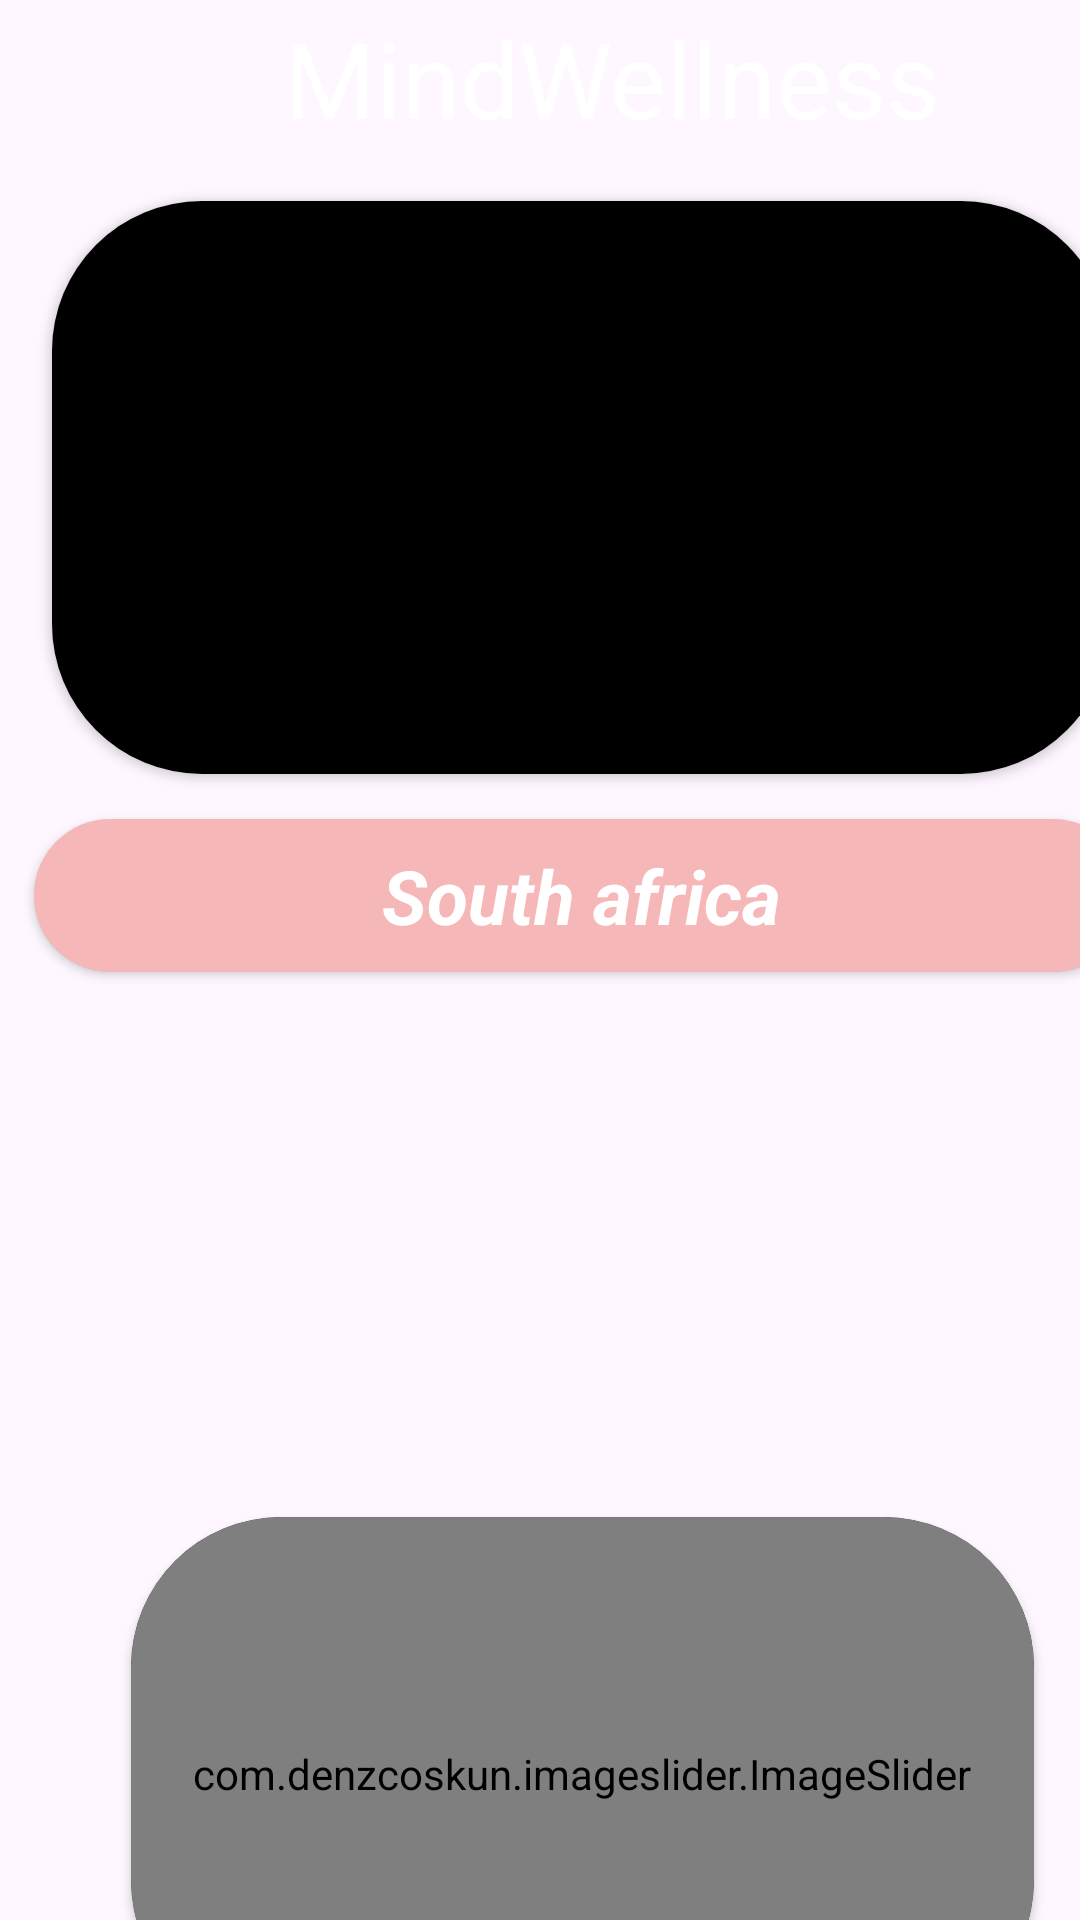

Android layout source for this screen:
<!-- AndroidManifest.xml: application theme Theme.MindWellness -->
<!-- res/layout/activity_main.xml -->
<?xml version="1.0" encoding="utf-8"?>
<androidx.drawerlayout.widget.DrawerLayout
    xmlns:android="http://schemas.android.com/apk/res/android"
    xmlns:app="http://schemas.android.com/apk/res-auto"
    xmlns:tools="http://schemas.android.com/tools"
    android:id="@+id/drawerLayout"
    android:layout_width="match_parent"
    android:layout_height="match_parent"
    android:fitsSystemWindows="true"
    android:background="@drawable/background">

    <androidx.constraintlayout.widget.ConstraintLayout
        android:id="@+id/contraint_layout"
        android:layout_width="match_parent"
        android:layout_height="match_parent">


        <TextView
            android:id="@+id/name_title"
            android:layout_width="363dp"
            android:layout_height="52dp"
            android:layout_marginStart="6dp"
            android:gravity="center"
            android:text="MindWellness"
            android:textColor="@color/white"
            android:textSize="35sp"
            app:layout_constraintEnd_toEndOf="parent"
            app:layout_constraintStart_toEndOf="@+id/toolbar"
            app:layout_constraintTop_toTopOf="parent" />


        <androidx.cardview.widget.CardView
            android:id="@+id/first"
            android:layout_width="353dp"
            android:layout_height="191dp"
            android:layout_centerHorizontal="true"
            android:layout_marginTop="15dp"
            android:fitsSystemWindows="true"
            app:cardBackgroundColor="@android:color/transparent"
            app:cardCornerRadius="50dp"
            app:layout_constraintEnd_toEndOf="@+id/name_title"
            app:layout_constraintStart_toStartOf="@+id/toolbar"
            app:layout_constraintTop_toBottomOf="@+id/name_title">

            <ImageView
                android:id="@+id/main_image"
                android:layout_width="match_parent"
                android:layout_height="match_parent"
                android:cropToPadding="true"
                android:scaleType="fitXY"
                android:src="@color/black" />
        </androidx.cardview.widget.CardView>

        <androidx.cardview.widget.CardView
            android:id="@+id/second"
            android:layout_width="365dp"
            android:layout_height="51dp"
            android:layout_below="@+id/first"
            android:layout_margin="15dp"
            android:layout_marginTop="18dp"
            app:cardCornerRadius="50dp"
            app:layout_constraintEnd_toEndOf="@+id/first"
            app:layout_constraintStart_toStartOf="@+id/first"
            app:layout_constraintTop_toBottomOf="@+id/first">

            <TextView
                android:id="@+id/title"
                android:layout_width="match_parent"
                android:layout_height="match_parent"
                android:layout_gravity="center_horizontal"
                android:background="#56E12B2B"
                android:gravity="center"

                android:text="South africa"
                android:textColor="@color/white"
                android:textSize="25sp"
                android:textStyle="bold|italic" />
        </androidx.cardview.widget.CardView>

        <TextView
            android:id="@+id/name_desciption"
            android:layout_width="384dp"
            android:layout_height="197dp"
            android:layout_margin="10dp"
            android:layout_marginTop="19dp"
            android:textSize="18sp"
            android:textColor="@color/white"
            android:textStyle="italic|bold"
            app:layout_constraintEnd_toEndOf="@+id/second"
            app:layout_constraintStart_toStartOf="@+id/second"
            app:layout_constraintTop_toBottomOf="@+id/second" />

        <androidx.cardview.widget.CardView
            android:layout_width="301dp"
            android:layout_height="171dp"

            android:layout_alignParentBottom="true"
            android:layout_centerHorizontal="true"
            android:layout_marginTop="20dp"
            android:layout_marginBottom="9dp"
            app:cardBackgroundColor="@color/black"
            app:cardCornerRadius="50dp"
            app:layout_constraintBottom_toBottomOf="parent"
            app:layout_constraintEnd_toEndOf="@+id/name_desciption"
            app:layout_constraintStart_toStartOf="@+id/name_desciption"
            app:layout_constraintTop_toBottomOf="@+id/name_desciption">

            <com.denzcoskun.imageslider.ImageSlider
                android:id="@+id/image_slider"
                android:layout_width="match_parent"
                android:layout_height="match_parent"
                app:iss_auto_cycle="true"
                app:iss_delay="3000"
                app:iss_period="3000"
                app:iss_text_align="CENTER" />
        </androidx.cardview.widget.CardView>

        <androidx.appcompat.widget.Toolbar
            android:id="@+id/toolbar"
            android:layout_width="40dp"
            android:layout_height="52dp"
            android:layout_marginStart="2dp"
            android:background="@drawable/background"
            app:layout_constraintStart_toStartOf="parent"
            app:layout_constraintTop_toTopOf="parent" />

    </androidx.constraintlayout.widget.ConstraintLayout>
    <com.google.android.material.navigation.NavigationView
        android:id="@+id/navigationView"
        android:layout_width="wrap_content"
        android:layout_height="550dp"
        android:layout_gravity="start"
        android:layout_marginTop="40dp"
        app:menu="@menu/nav_menu"
        app:layout_constraintStart_toStartOf="parent"
        app:layout_constraintTop_toTopOf="parent"
        app:layout_constraintBottom_toBottomOf="parent"/>



</androidx.drawerlayout.widget.DrawerLayout>
<!-- resources referenced by this layout -->
<resources>
  <style name="Theme.MindWellness" parent="Base.Theme.MindWellness" />
  <style name="Base.Theme.MindWellness" parent="Theme.Material3.DayNight.NoActionBar">
          
          
      </style>
  <!-- not gathered from this repository: default colours our renderer supplied (Android Studio template values) -->
  <color name="black">#FF000000</color>
  <color name="white">#FFFFFFFF</color>
</resources>
